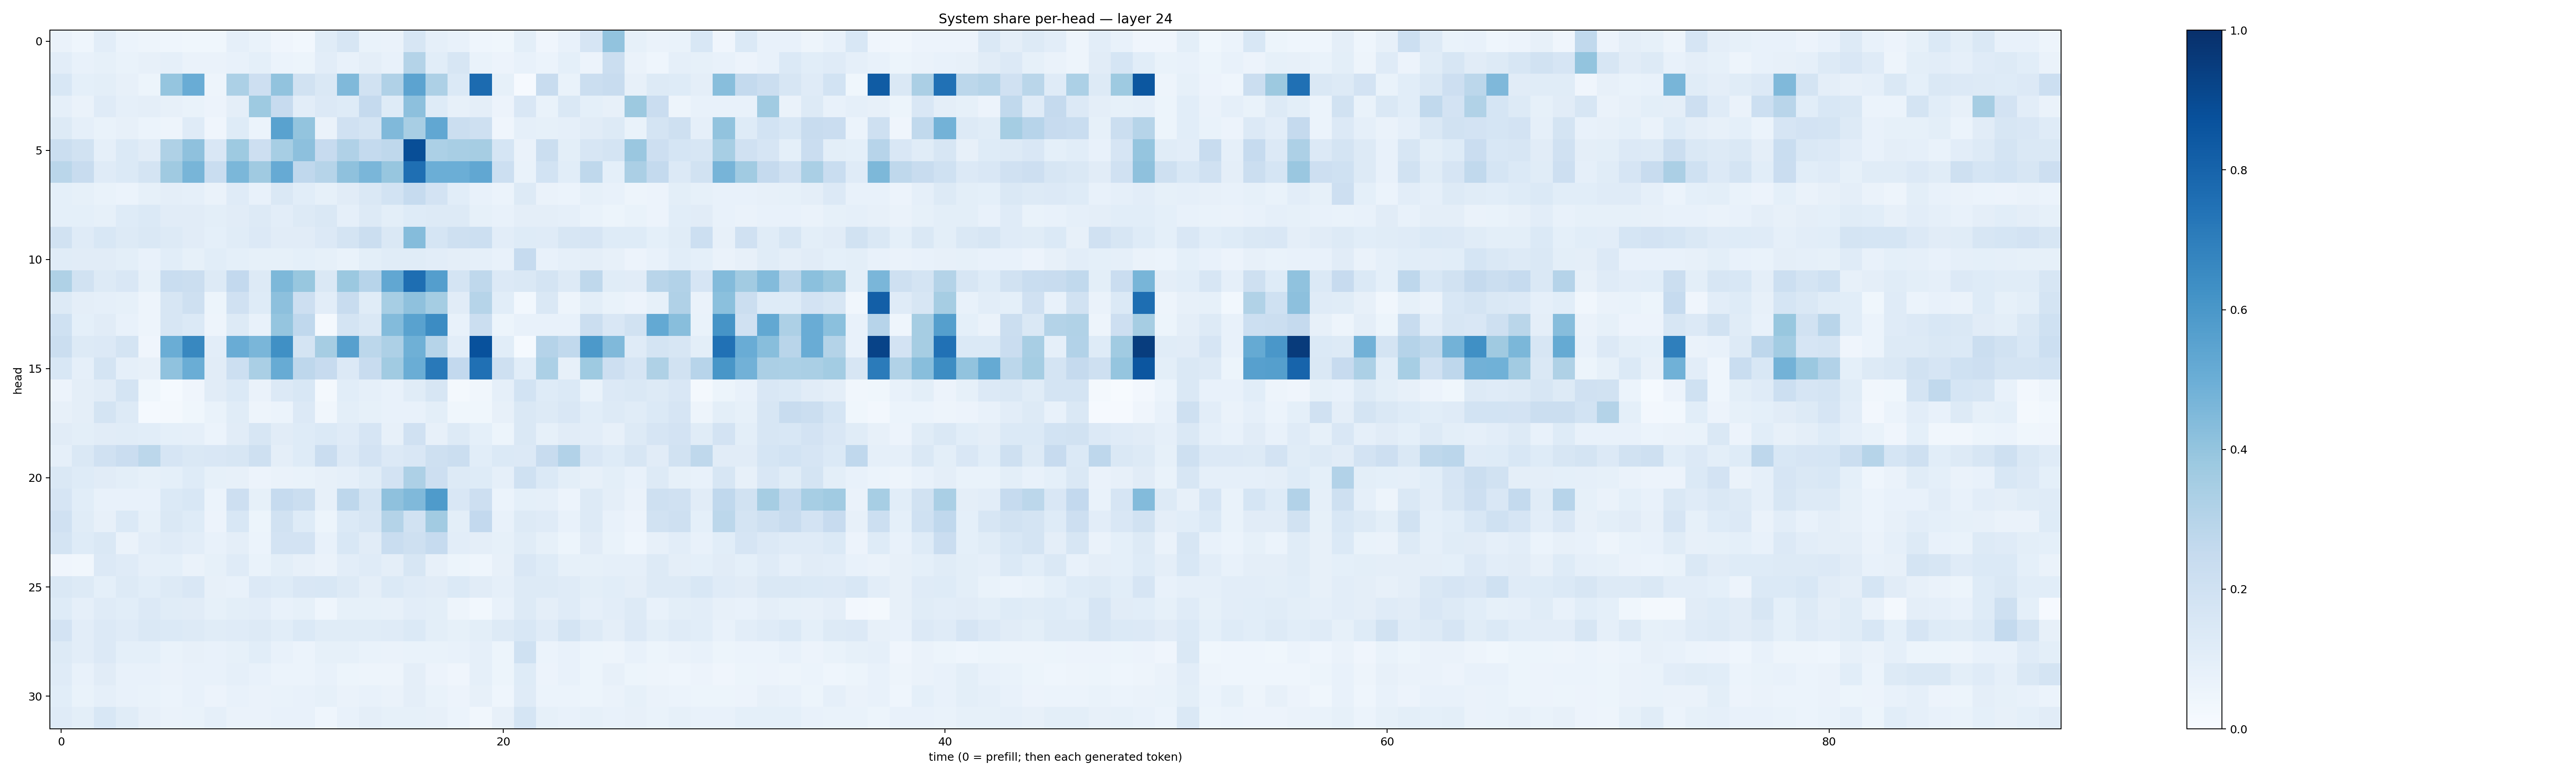

The file beside this chart, header and first rows:
0.06467555, 0.04506349, 0.10237241, 0.059485722, 0.04868099, 0.043056365, 0.035240363, 0.03770842, 0.08805168, 0.069947325, 0.042394344, 0.029503565, 0.116931014, 0.1626123, 0.0686024, 0.062575825, 0.15687576, 0.08761388, 0.071205564, 0.0436919, 0.036571164, 0.099325575, 0.039394666, 0.07616003
0.105, 0.07458, 0.08256, 0.07018, 0.08151, 0.08641, 0.06313, 0.06583, 0.0748, 0.09234, 0.06019, 0.05414, 0.1017, 0.07551, 0.09449, 0.0724, 0.305, 0.1086, 0.1614, 0.07009, 0.05535, 0.07047, 0.0593, 0.09041
0.1547, 0.09013, 0.09862, 0.08049, 0.05398, 0.3947, 0.5055, 0.05025, 0.3302, 0.2121, 0.4039, 0.1923, 0.1475, 0.4488, 0.1903, 0.319, 0.5443, 0.3256, 0.1375, 0.7721, 0.08587, 0.01076, 0.2409, 0.06867
0.08661, 0.06575, 0.1174, 0.08601, 0.09528, 0.07952, 0.06766, 0.05487, 0.09691, 0.3712, 0.2453, 0.105, 0.1344, 0.1234, 0.2517, 0.1225, 0.4152, 0.124, 0.08014, 0.09626, 0.05533, 0.1507, 0.06659, 0.1414
0.126, 0.08635, 0.06894, 0.0787, 0.06242, 0.04952, 0.1204, 0.04229, 0.1238, 0.06051, 0.5522, 0.4006, 0.06407, 0.196, 0.1769, 0.4465, 0.3414, 0.5308, 0.2195, 0.2073, 0.04241, 0.08665, 0.08353, 0.08949
0.2217, 0.1896, 0.08666, 0.1382, 0.113, 0.3231, 0.4138, 0.1499, 0.374, 0.2121, 0.3442, 0.4149, 0.244, 0.3177, 0.2549, 0.2703, 0.8851, 0.329, 0.3398, 0.3485, 0.1719, 0.06306, 0.2216, 0.09857
0.2879, 0.2376, 0.1201, 0.1392, 0.1766, 0.3711, 0.4664, 0.2334, 0.4596, 0.369, 0.5123, 0.2676, 0.3003, 0.4138, 0.4631, 0.3937, 0.7572, 0.4966, 0.4969, 0.5275, 0.2178, 0.06988, 0.1849, 0.1088
0.09313, 0.08475, 0.06921, 0.05877, 0.08457, 0.09514, 0.0897, 0.06357, 0.1189, 0.07635, 0.148, 0.1076, 0.08494, 0.1104, 0.1433, 0.1868, 0.2497, 0.1798, 0.1056, 0.07344, 0.06054, 0.1325, 0.06442, 0.06075
0.09232, 0.08993, 0.0825, 0.1229, 0.137, 0.1111, 0.1115, 0.1011, 0.113, 0.1295, 0.1051, 0.126, 0.141, 0.08668, 0.1278, 0.09992, 0.1216, 0.1287, 0.1314, 0.08369, 0.07761, 0.09436, 0.095, 0.08962
0.1883, 0.1182, 0.1546, 0.1312, 0.1415, 0.1301, 0.1096, 0.09371, 0.1146, 0.1349, 0.1116, 0.1103, 0.1334, 0.1785, 0.221, 0.1444, 0.4356, 0.1683, 0.2078, 0.2157, 0.1019, 0.1219, 0.1204, 0.1565
0.1133, 0.1111, 0.1121, 0.09986, 0.07739, 0.1091, 0.08449, 0.1086, 0.09135, 0.08426, 0.08543, 0.09309, 0.08377, 0.06933, 0.1003, 0.1157, 0.117, 0.1038, 0.09606, 0.08607, 0.07702, 0.2486, 0.07429, 0.08778
0.3231, 0.1928, 0.1282, 0.1488, 0.08209, 0.2319, 0.2241, 0.1272, 0.2591, 0.1289, 0.4569, 0.3903, 0.1445, 0.38, 0.2951, 0.5304, 0.7583, 0.5671, 0.1793, 0.2701, 0.1346, 0.141, 0.1756, 0.1324
0.1285, 0.09402, 0.08618, 0.08349, 0.04726, 0.1595, 0.2108, 0.05299, 0.1973, 0.1215, 0.4142, 0.2124, 0.1046, 0.2371, 0.1149, 0.3462, 0.4139, 0.3551, 0.1127, 0.2976, 0.1063, 0.03051, 0.1423, 0.04801
0.2018, 0.0929, 0.1117, 0.07364, 0.05037, 0.1615, 0.1392, 0.04721, 0.1271, 0.07382, 0.3951, 0.2668, 0.02242, 0.1775, 0.1425, 0.4405, 0.5534, 0.6446, 0.07734, 0.2202, 0.05093, 0.07447, 0.07676, 0.07537
0.2192, 0.1307, 0.1366, 0.1766, 0.04139, 0.5009, 0.6627, 0.1037, 0.5062, 0.4635, 0.6294, 0.178, 0.3507, 0.561, 0.2776, 0.3281, 0.4915, 0.2978, 0.1041, 0.8719, 0.1072, 0.0142, 0.3025, 0.2626
0.154, 0.08745, 0.1748, 0.08738, 0.07913, 0.4087, 0.5011, 0.1095, 0.2149, 0.3394, 0.5081, 0.2761, 0.2438, 0.1362, 0.2369, 0.3669, 0.5016, 0.716, 0.261, 0.7518, 0.2104, 0.1055, 0.3294, 0.08072
0.05753, 0.0965, 0.1106, 0.1785, 0.03844, 0.01473, 0.03967, 0.1115, 0.1383, 0.06411, 0.1331, 0.1544, 0.01857, 0.1079, 0.0892, 0.07294, 0.1164, 0.1571, 0.0226, 0.03291, 0.08709, 0.1856, 0.1214, 0.138
0.07952, 0.09472, 0.1764, 0.1279, 0.01463, 0.01637, 0.03597, 0.06647, 0.1142, 0.04873, 0.05948, 0.1346, 0.03241, 0.1003, 0.08444, 0.07347, 0.07253, 0.09807, 0.03631, 0.03805, 0.08077, 0.1482, 0.1291, 0.1493
0.1109, 0.09843, 0.1102, 0.1157, 0.1081, 0.09027, 0.08644, 0.06097, 0.113, 0.1587, 0.1121, 0.1227, 0.1404, 0.1186, 0.1653, 0.07904, 0.1984, 0.08178, 0.1305, 0.0933, 0.05461, 0.1474, 0.08319, 0.1131
0.08659, 0.1456, 0.1964, 0.2286, 0.2796, 0.1663, 0.1418, 0.149, 0.1579, 0.2104, 0.0943, 0.1238, 0.2274, 0.1333, 0.1832, 0.1332, 0.1485, 0.2049, 0.2263, 0.1093, 0.139, 0.1365, 0.2372, 0.312
0.144, 0.1245, 0.1108, 0.09848, 0.08567, 0.09049, 0.1225, 0.08477, 0.0813, 0.05609, 0.06439, 0.0696, 0.07883, 0.0894, 0.1157, 0.1819, 0.3257, 0.2139, 0.1325, 0.1247, 0.08966, 0.2005, 0.1383, 0.1011
0.1674, 0.1089, 0.07426, 0.07161, 0.07765, 0.139, 0.1538, 0.05956, 0.2146, 0.08488, 0.2484, 0.2257, 0.08195, 0.2741, 0.1797, 0.4102, 0.4463, 0.5842, 0.1515, 0.2111, 0.06064, 0.09152, 0.08632, 0.05474
0.1983, 0.1162, 0.07959, 0.1369, 0.08483, 0.1407, 0.123, 0.05688, 0.1542, 0.05392, 0.1881, 0.122, 0.05455, 0.1397, 0.1601, 0.3058, 0.195, 0.3631, 0.09931, 0.2592, 0.07754, 0.128, 0.1191, 0.07794
0.1779, 0.1225, 0.1409, 0.06361, 0.104, 0.1195, 0.1019, 0.07051, 0.09635, 0.06026, 0.1827, 0.1799, 0.0768, 0.1546, 0.1102, 0.2326, 0.2094, 0.2466, 0.1042, 0.09453, 0.08271, 0.1145, 0.08459, 0.05439
0.03942, 0.034, 0.1352, 0.1194, 0.08804, 0.09115, 0.06576, 0.08306, 0.1178, 0.07, 0.1009, 0.08098, 0.06267, 0.1029, 0.1185, 0.0947, 0.1614, 0.07916, 0.05167, 0.04521, 0.08109, 0.1491, 0.1223, 0.08571
0.1469, 0.1265, 0.09056, 0.1289, 0.1068, 0.1261, 0.1516, 0.07993, 0.07233, 0.1329, 0.1216, 0.1486, 0.1554, 0.1257, 0.0974, 0.139, 0.1207, 0.1123, 0.138, 0.1101, 0.08702, 0.1263, 0.1323, 0.1195
0.1248, 0.08763, 0.1178, 0.1065, 0.1331, 0.1133, 0.1098, 0.08489, 0.09831, 0.1044, 0.07773, 0.08316, 0.04621, 0.08371, 0.08488, 0.07892, 0.1029, 0.09775, 0.04764, 0.02833, 0.07426, 0.1273, 0.09379, 0.1173
0.1833, 0.1047, 0.1348, 0.1187, 0.1432, 0.1394, 0.1266, 0.1166, 0.1182, 0.1293, 0.1064, 0.1391, 0.1159, 0.1158, 0.1158, 0.1173, 0.1404, 0.09768, 0.08214, 0.09964, 0.1292, 0.1556, 0.1198, 0.1726
0.1316, 0.1023, 0.1331, 0.09319, 0.09337, 0.06823, 0.08181, 0.0714, 0.08344, 0.1084, 0.07166, 0.06224, 0.08579, 0.08303, 0.06716, 0.06342, 0.0694, 0.06717, 0.07421, 0.08752, 0.05198, 0.203, 0.05965, 0.07182
0.1172, 0.07545, 0.112, 0.0738, 0.07107, 0.06423, 0.07116, 0.07201, 0.08667, 0.07667, 0.05998, 0.05942, 0.07293, 0.05272, 0.04892, 0.04925, 0.09478, 0.05495, 0.04291, 0.08739, 0.05183, 0.1244, 0.05815, 0.07812
0.1093, 0.06926, 0.08962, 0.07461, 0.06659, 0.05902, 0.07636, 0.05621, 0.07322, 0.0658, 0.06926, 0.07147, 0.08281, 0.06288, 0.07322, 0.06457, 0.09487, 0.06665, 0.0565, 0.08187, 0.04462, 0.1196, 0.0605, 0.06046
0.1204, 0.09877, 0.1555, 0.1166, 0.08145, 0.06374, 0.06948, 0.0871, 0.06398, 0.06596, 0.07251, 0.07685, 0.04506, 0.07678, 0.09541, 0.08379, 0.08527, 0.07945, 0.06124, 0.03348, 0.08014, 0.1714, 0.08343, 0.07502
